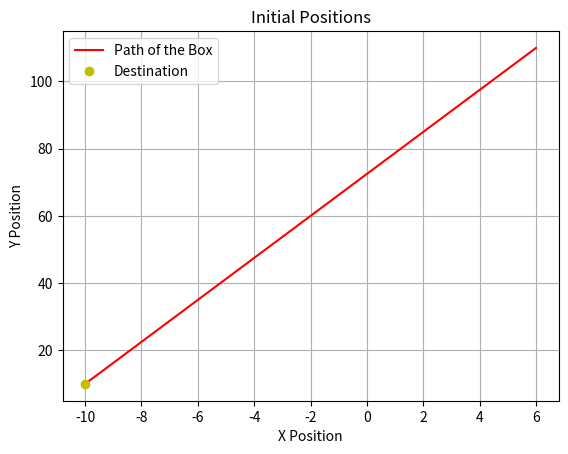

Write the Python code that produced this figure.
import math
import matplotlib.pyplot as plt
# import matplotlib
import numpy as np

##################################################################################
# 1. Define the box as well as robots as classes 
# This could be potentially helpful when increasing the number of bots later on
##################################################################################
class box:
    def __init__(self,x,y,theta):
        self.x = x #COM for the object
        self.y = y #COM for the object (does not include the bots)
        self.theta = theta
        self.u = 0 #Assume originally stationary
        self.v = 0 #Assume originally stationary
    
    def update_state(self, dt, Bot1, Bot2):
        u1 = Bot1.u
        v1 = Bot1.v
        x1 = Bot1.x
        y1 = Bot1.y

        x2 = Bot2.x
        u2 = Bot2.u
        v2 = Bot2.v        
        y2 = Bot2.y

        x_original= self.x
        y_original= self.y
        theta_original = self.theta

        #In case of debugging, these equations might be the best place to start
        bot_dist = math.sqrt((x2-x1)**2 + (y2-y1)**2) 
        omega = ((x2-x1)*(v2-v1) - (y2-y1)*(u2-u1)) / (bot_dist)**2
        self.u = u1 + omega*(y1-y_original)
        self.v = v1 - omega*(x1-x_original)

        self.x += self.u *dt
        self.y += self.v *dt

        Bot1.x += self.u *dt
        Bot2.x += self.u *dt

        Bot1.y += self.v *dt
        Bot2.y += self.v *dt
        self.theta += omega *dt
        print(f"Box Position: ({self.x}, {self.y})")
        
class Bot:
    def __init__(self,x,y, max_speed):
        self.x = x
        self.y = y
        self.max_speed = max_speed
        self.heading_angle = 0
        self.u = 0 # initialise to 0
        self.v = 0 # initialise to 0    

##################################################################################
# 2. Define the destination point
##################################################################################
class Destination:
    def __init__(self, x, y):
        self.x = x
        self.y = y

def dist_f_error(Bot, Destination):
    """
    Calculate the distance from the bot to the destination.
    """
    return math.sqrt((Bot.x - Destination.x)**2 + (Bot.y - Destination.y)**2)

##################################################################################
# 3. Describe the path
##################################################################################
path_x = []
path_y = []

def path_add(Box, Destination, Bot1, Bot2, dt):
    """
    This function describes the path of the box as it moves towards the destination.
    It updates the position of the box and the bots based on their velocities.
    """
    Box.update_state(dt, Bot1, Bot2)
    
    # Update bot positions
    Bot1.x += Bot1.u * dt
    Bot1.y += Bot1.v * dt
    
    Bot2.x += Bot2.u * dt
    Bot2.y += Bot2.v * dt
    
    # Store the path for plotting
    path_x.append(Box.x)
    path_y.append(Box.y)

##################################################################################
# 4. Open loop Code
##################################################################################

### Declaring the box and the bots
box1 = box(6, 110, 0)
Bot1 = Bot(2, -2, 0.5)
Bot2 = Bot(-2, 2, 0.5)

Dest= Destination(-10, 10)
# Time step for simulation
dt = 0.1

while dist_f_error(box1, Dest)>0.1:
    heading_angle = math.atan2(Dest.y - box1.y, Dest.x - box1.x)
    Bot1.u = Bot1.max_speed * math.cos(heading_angle)
    Bot1.v = Bot1.max_speed * math.sin(heading_angle)
    Bot2.u = Bot1.u
    Bot2.v = Bot1.v

    path_add(box1, Dest, Bot1, Bot2, dt)

    # plt.figure()
    # plt.plot(box1.x, box1.y, 'ro', label='Box')
    # plt.plot(Bot1.x, Bot1.y, 'bo', label='Bot 1')
    # plt.plot(Bot2.x, Bot2.y, 'go', label='Bot 2')
    # plt.plot(Dest.x, Dest.y, 'yo', label='Destination')
    # plt.xlim(-5, 15)
    # plt.ylim(-5, 15)
    # plt.xlabel('X Position')
    # plt.ylabel('Y Position')
    # plt.title('Initial Positions')
    # plt.legend()
    # plt.grid()
    # plt.show()


# Plotting the initial positions
# plt.figure()
# plt.plot(box1.x, box1.y, 'ro', label='Box')
# plt.plot(Bot1.x, Bot1.y, 'bo', label='Bot 1')
# plt.plot(Bot2.x, Bot2.y, 'go', label='Bot 2')
# plt.plot(Dest.x, Dest.y, 'yo', label='Destination')
# plt.xlim(-5, 15)
# plt.ylim(-5, 15)
# plt.xlabel('X Position')
# plt.ylabel('Y Position')
# plt.title('Initial Positions')
# plt.legend()
# plt.grid()
# plt.show()

# plot path_x and path_y
plt.figure()
plt.plot(path_x, path_y, 'r-', label='Path of the Box')
plt.plot(Dest.x, Dest.y, 'yo', label='Destination')
plt.xlabel('X Position')
plt.ylabel('Y Position')
plt.title('Initial Positions')
plt.legend()
plt.grid()
plt.show()